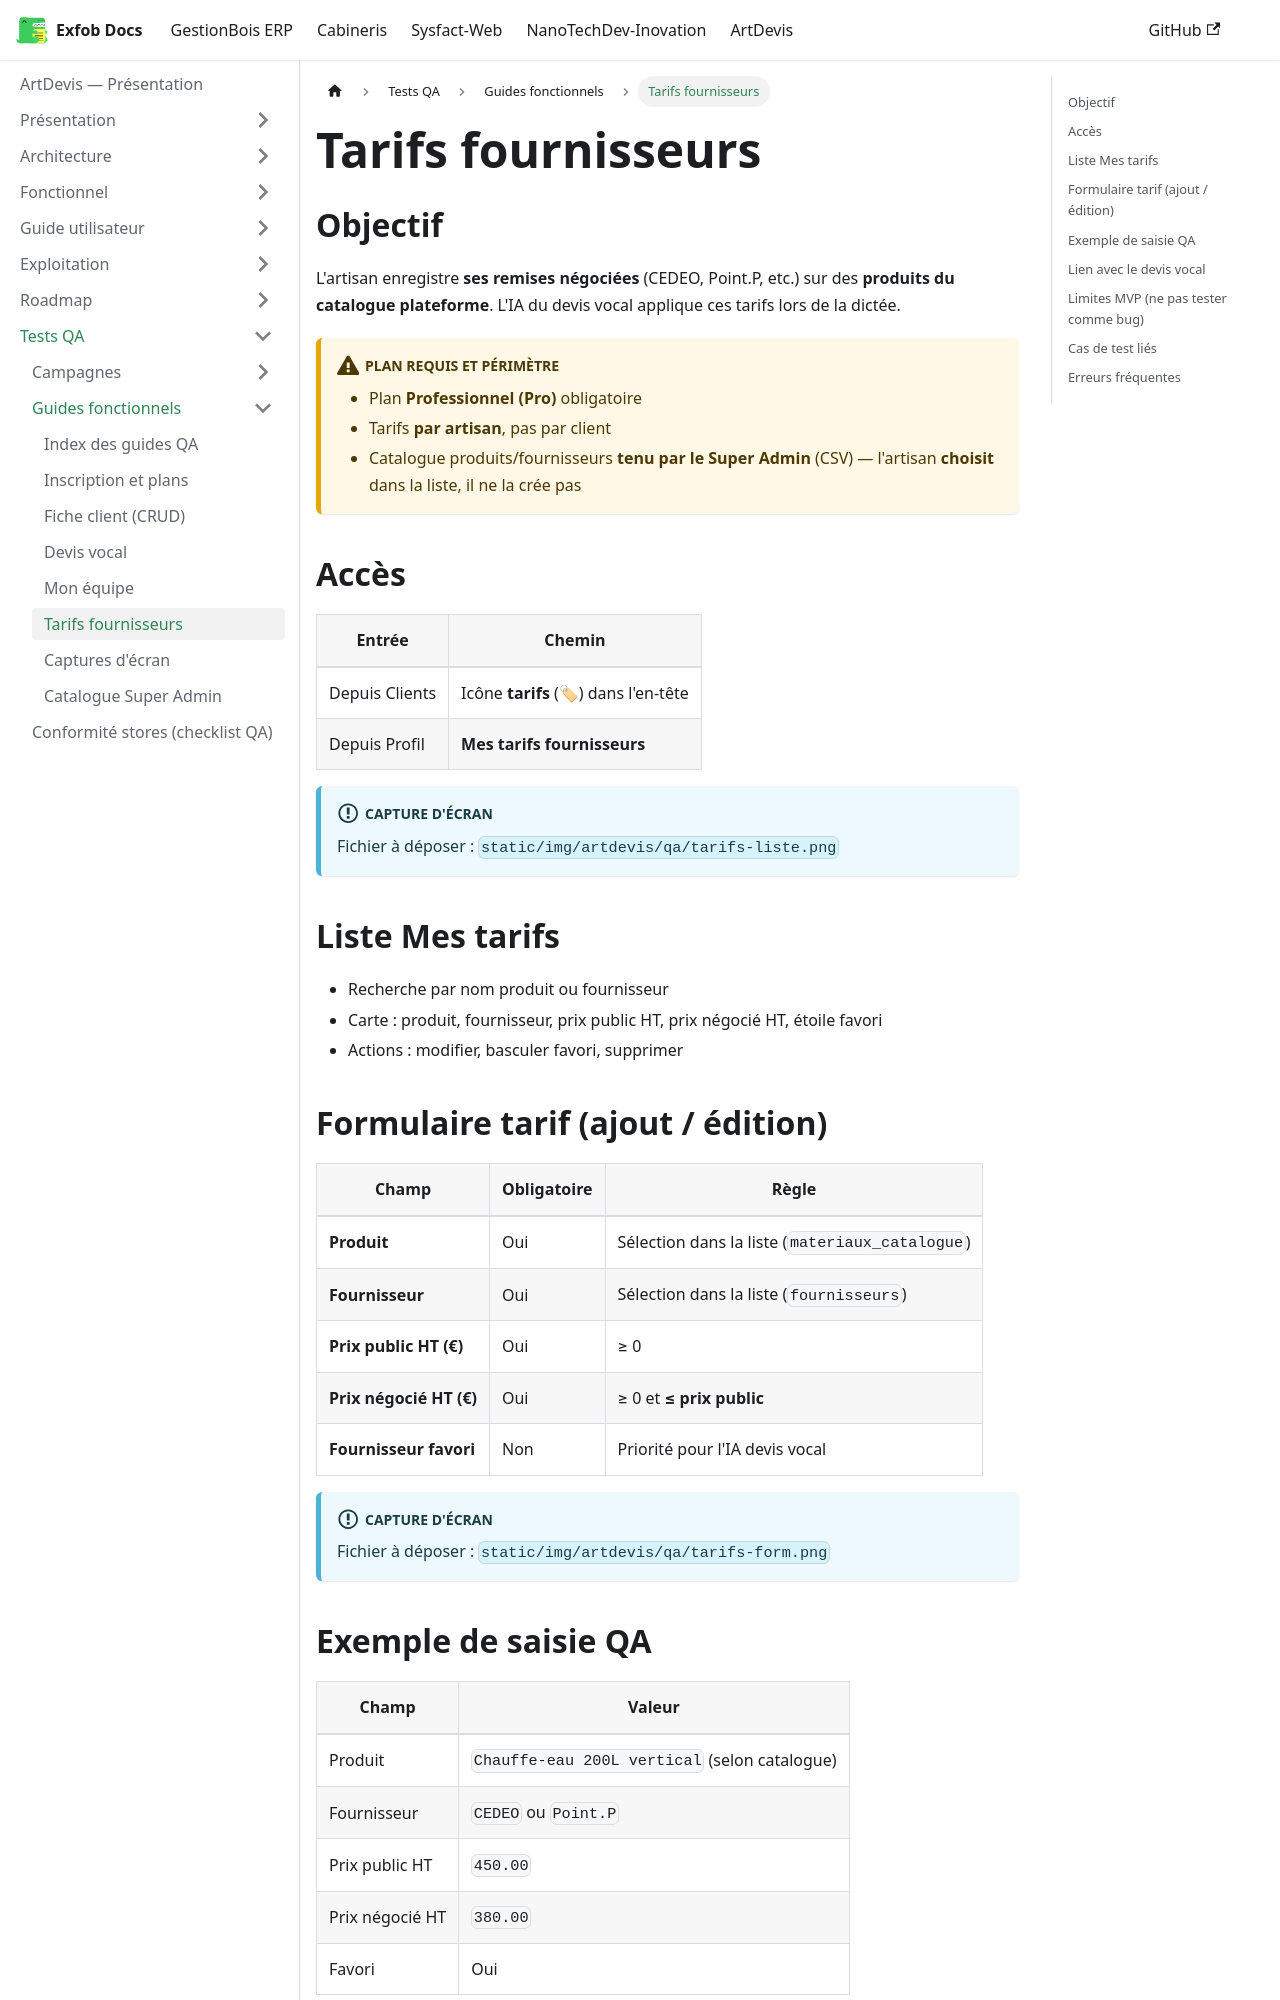

repository: CamertechDev/nanotech-docs · page: artdevis/qa/guides/tarifs-fournisseurs/index.html · generator: docusaurus

---
sidebar_position: 5
title: Tarifs fournisseurs
description: Configurer les prix négociés par produit et fournisseur (plan Pro, par artisan).
---

## Objectif

L'artisan enregistre **ses remises négociées** (CEDEO, Point.P, etc.) sur des **produits du catalogue plateforme**. L'IA du devis vocal applique ces tarifs lors de la dictée.

:::warning Plan requis et périmètre
* Plan **Professionnel (Pro)** obligatoire
* Tarifs **par artisan**, pas par client
* Catalogue produits/fournisseurs **tenu par le Super Admin** (CSV) — l'artisan **choisit** dans la liste, il ne la crée pas
:::

## Accès

| Entrée | Chemin |
| --- | --- |
| Depuis Clients | Icône **tarifs** (🏷) dans l'en-tête |
| Depuis Profil | **Mes tarifs fournisseurs** |

:::info Capture d'écran
Fichier à déposer : `static/img/artdevis/qa/tarifs-liste.png`
:::


## Liste Mes tarifs

* Recherche par nom produit ou fournisseur
* Carte : produit, fournisseur, prix public HT, prix négocié HT, étoile favori
* Actions : modifier, basculer favori, supprimer

## Formulaire tarif (ajout / édition)

| Champ | Obligatoire | Règle |
| --- | --- | --- |
| **Produit** | Oui | Sélection dans la liste (`materiaux_catalogue`) |
| **Fournisseur** | Oui | Sélection dans la liste (`fournisseurs`) |
| **Prix public HT (€)** | Oui | ≥ 0 |
| **Prix négocié HT (€)** | Oui | ≥ 0 et **≤ prix public** |
| **Fournisseur favori** | Non | Priorité pour l'IA devis vocal |

:::info Capture d'écran
Fichier à déposer : `static/img/artdevis/qa/tarifs-form.png`
:::
